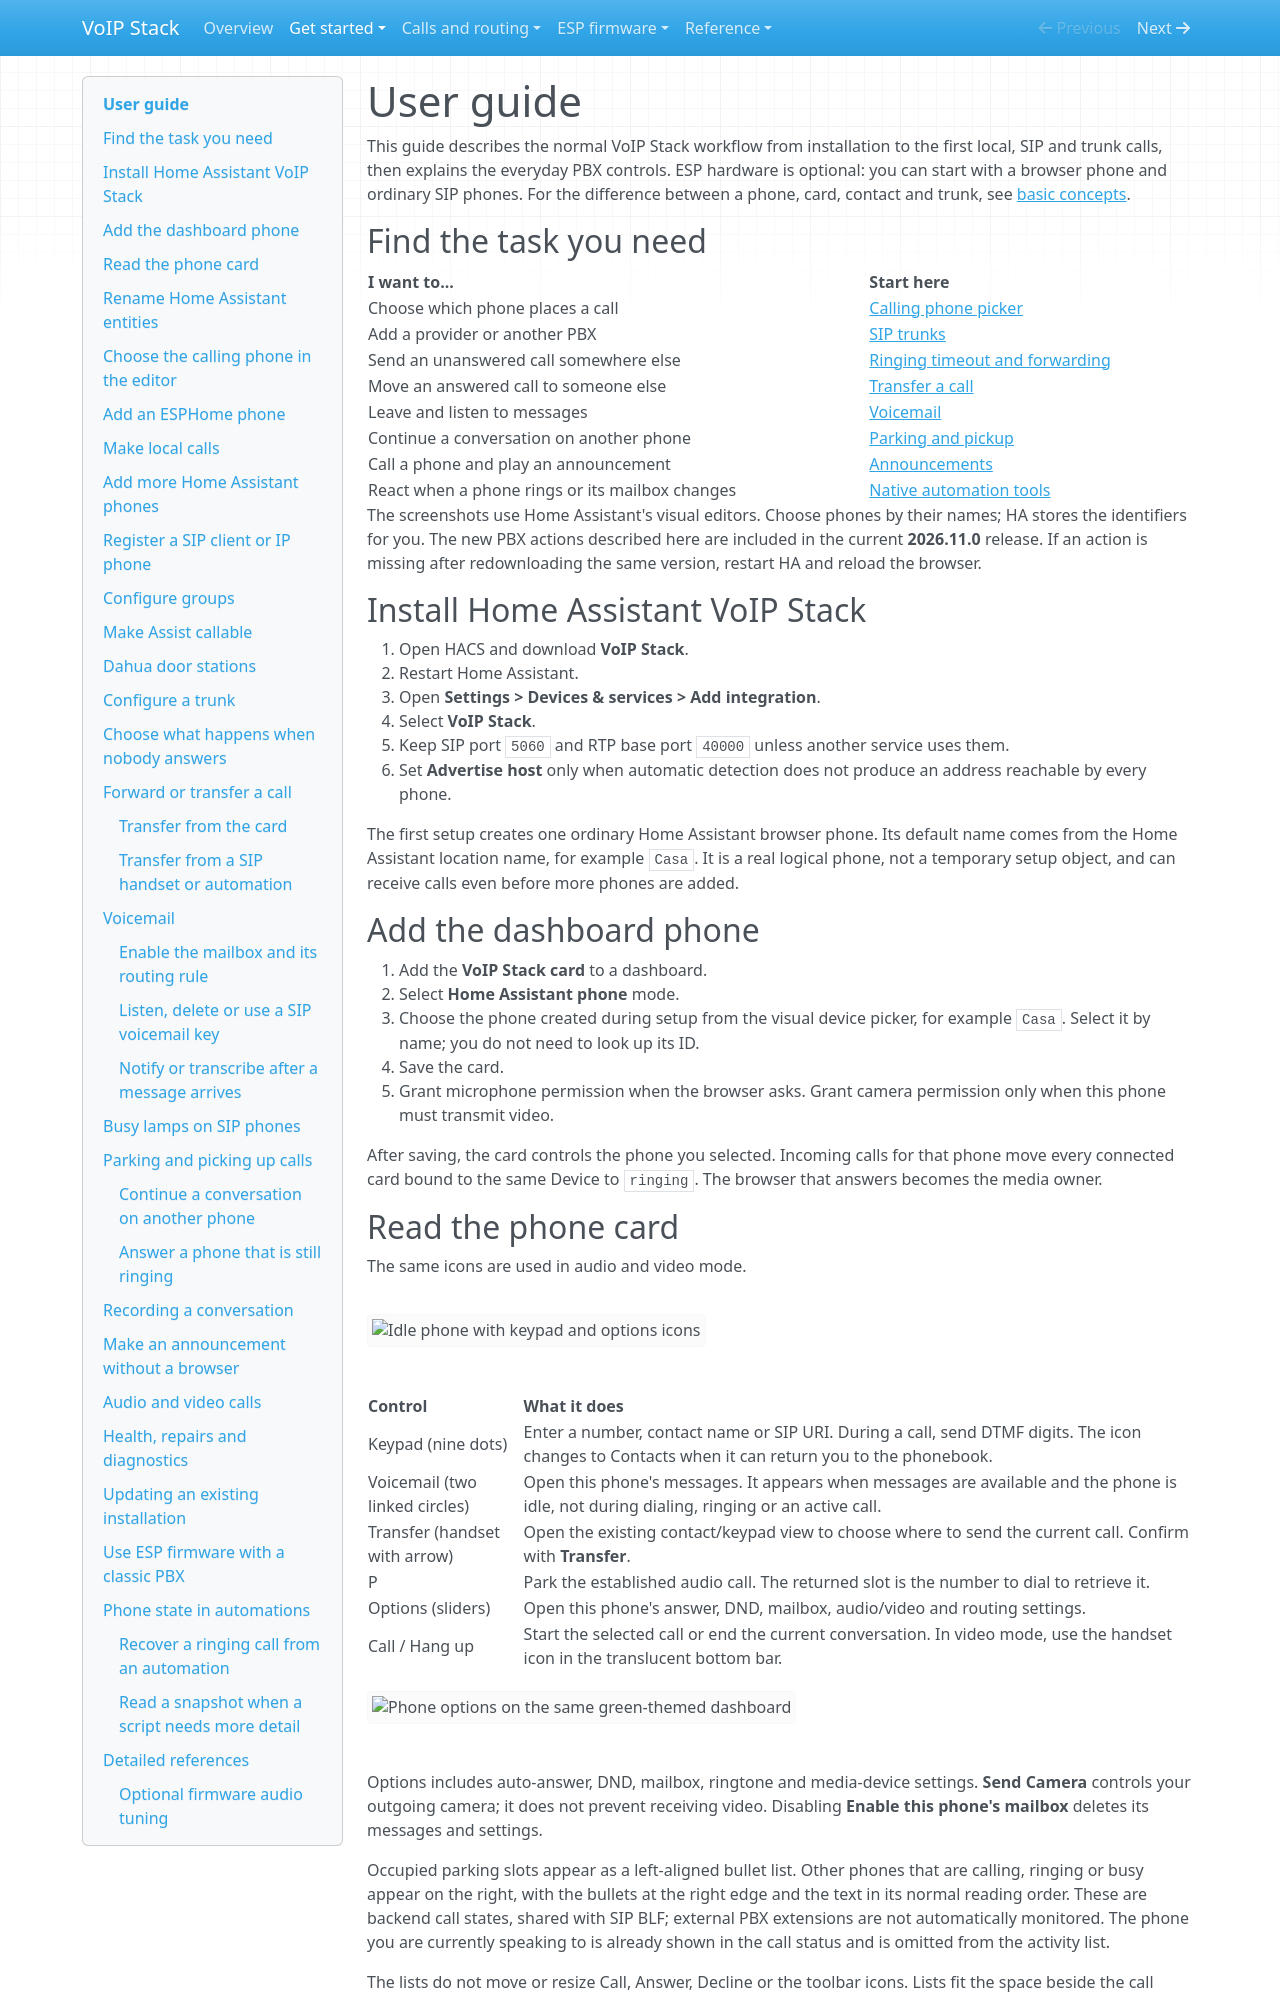

repository: n-IA-hane/esphome-intercom · page: USER_GUIDE/index.html · generator: mkdocs

# User guide

This guide describes the normal VoIP Stack workflow from installation to the
first local, SIP and trunk calls, then explains the everyday PBX controls.
ESP hardware is optional: you can start with a browser phone and ordinary SIP
phones. For the difference between a phone, card, contact and trunk, see
[basic concepts](CONCEPTS.md).

## Find the task you need

| I want to... | Start here |
| --- | --- |
| Choose which phone places a call | [Calling phone picker](#choose-the-calling-phone-in-the-editor) |
| Add a provider or another PBX | [SIP trunks](#configure-a-trunk) |
| Send an unanswered call somewhere else | [Ringing timeout and forwarding](#choose-what-happens-when-nobody-answers) |
| Move an answered call to someone else | [Transfer a call](#forward-or-transfer-a-call) |
| Leave and listen to messages | [Voicemail](#voicemail) |
| Continue a conversation on another phone | [Parking and pickup](#parking-and-picking-up-calls) |
| Call a phone and play an announcement | [Announcements](#make-an-announcement-without-a-browser) |
| React when a phone rings or its mailbox changes | [Native automation tools](#phone-state-in-automations) |

The screenshots use Home Assistant's visual editors. Choose phones by their
names; HA stores the identifiers for you. The new PBX actions described here
are included in the current **2026.11.0** release. If an action is missing
after redownloading the same version, restart HA and reload the browser.

## Install Home Assistant VoIP Stack

1. Open HACS and download **VoIP Stack**.
2. Restart Home Assistant.
3. Open **Settings > Devices & services > Add integration**.
4. Select **VoIP Stack**.
5. Keep SIP port `5060` and RTP base port `40000` unless another service uses
   them.
6. Set **Advertise host** only when automatic detection does not produce an
   address reachable by every phone.

The first setup creates one ordinary Home Assistant browser phone. Its default
name comes from the Home Assistant location name, for example `Casa`. It is a
real logical phone, not a temporary setup object, and can receive calls even
before more phones are added.

## Add the dashboard phone

1. Add the **VoIP Stack card** to a dashboard.
2. Select **Home Assistant phone** mode.
3. Choose the phone created during setup from the visual device picker,
   for example `Casa`. Select it by name; you do not need to look up its ID.
4. Save the card.
5. Grant microphone permission when the browser asks. Grant camera permission
   only when this phone must transmit video.

After saving, the card controls the phone you selected. Incoming calls for that phone
move every connected card bound to the same Device to `ringing`. The browser
that answers becomes the media owner.
